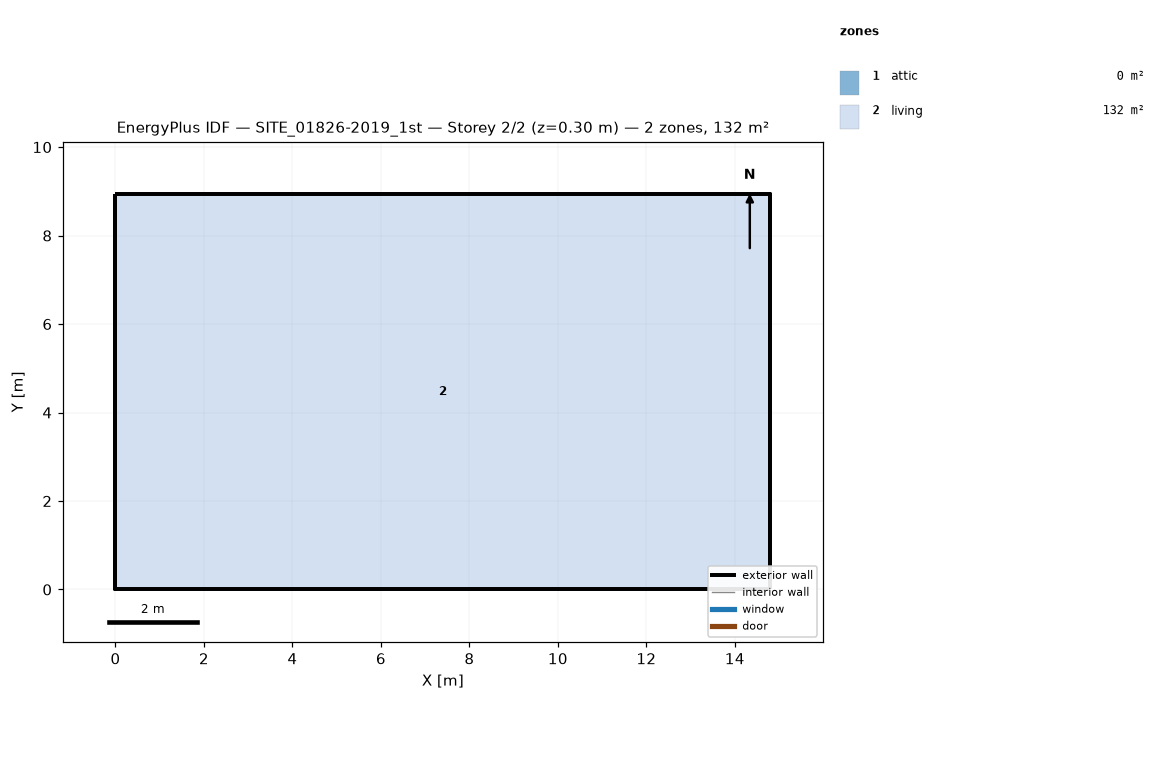
=== STOREY PLAN SPEC (per zone: floor XY polygon, exterior-wall plan segments, windows/doors) ===
zone 1: attic  (0.0 m²)
  exterior wall: (14.80, 0.00) – (14.80, 8.93) – (14.80, 4.47)  [13.4 m]
  exterior wall: (0.00, 8.93) – (0.00, 0.00) – (0.00, 4.47)  [13.4 m]
zone 2: living  (132.2 m²)
  floor: (0.00, 0.00) (0.00, 8.93) (14.80, 8.93) (14.80, 0.00)
  exterior wall: (0.00, 0.00) – (14.80, 0.00)  [14.8 m]
  exterior wall: (14.80, 0.00) – (14.80, 8.93)  [8.9 m]
  exterior wall: (14.80, 8.93) – (0.00, 8.93)  [14.8 m]
  exterior wall: (0.00, 8.93) – (0.00, 0.00)  [8.9 m]

=== DERIVED (storey summary) ===
Building: SITE_01826-2019_1st
Storey: 2 of 2  (floor level z = 0.30 m)
Storey gross floor area: 132.2 m²
Zones on this storey: 2
  - attic: floor 0.0 m²; exterior wall 26.8 m (13.3 m²); WWR 0.0%
  - living: floor 132.2 m²; exterior wall 47.5 m (117.3 m²); WWR 0.0%
Zone adjacency: (none detected)